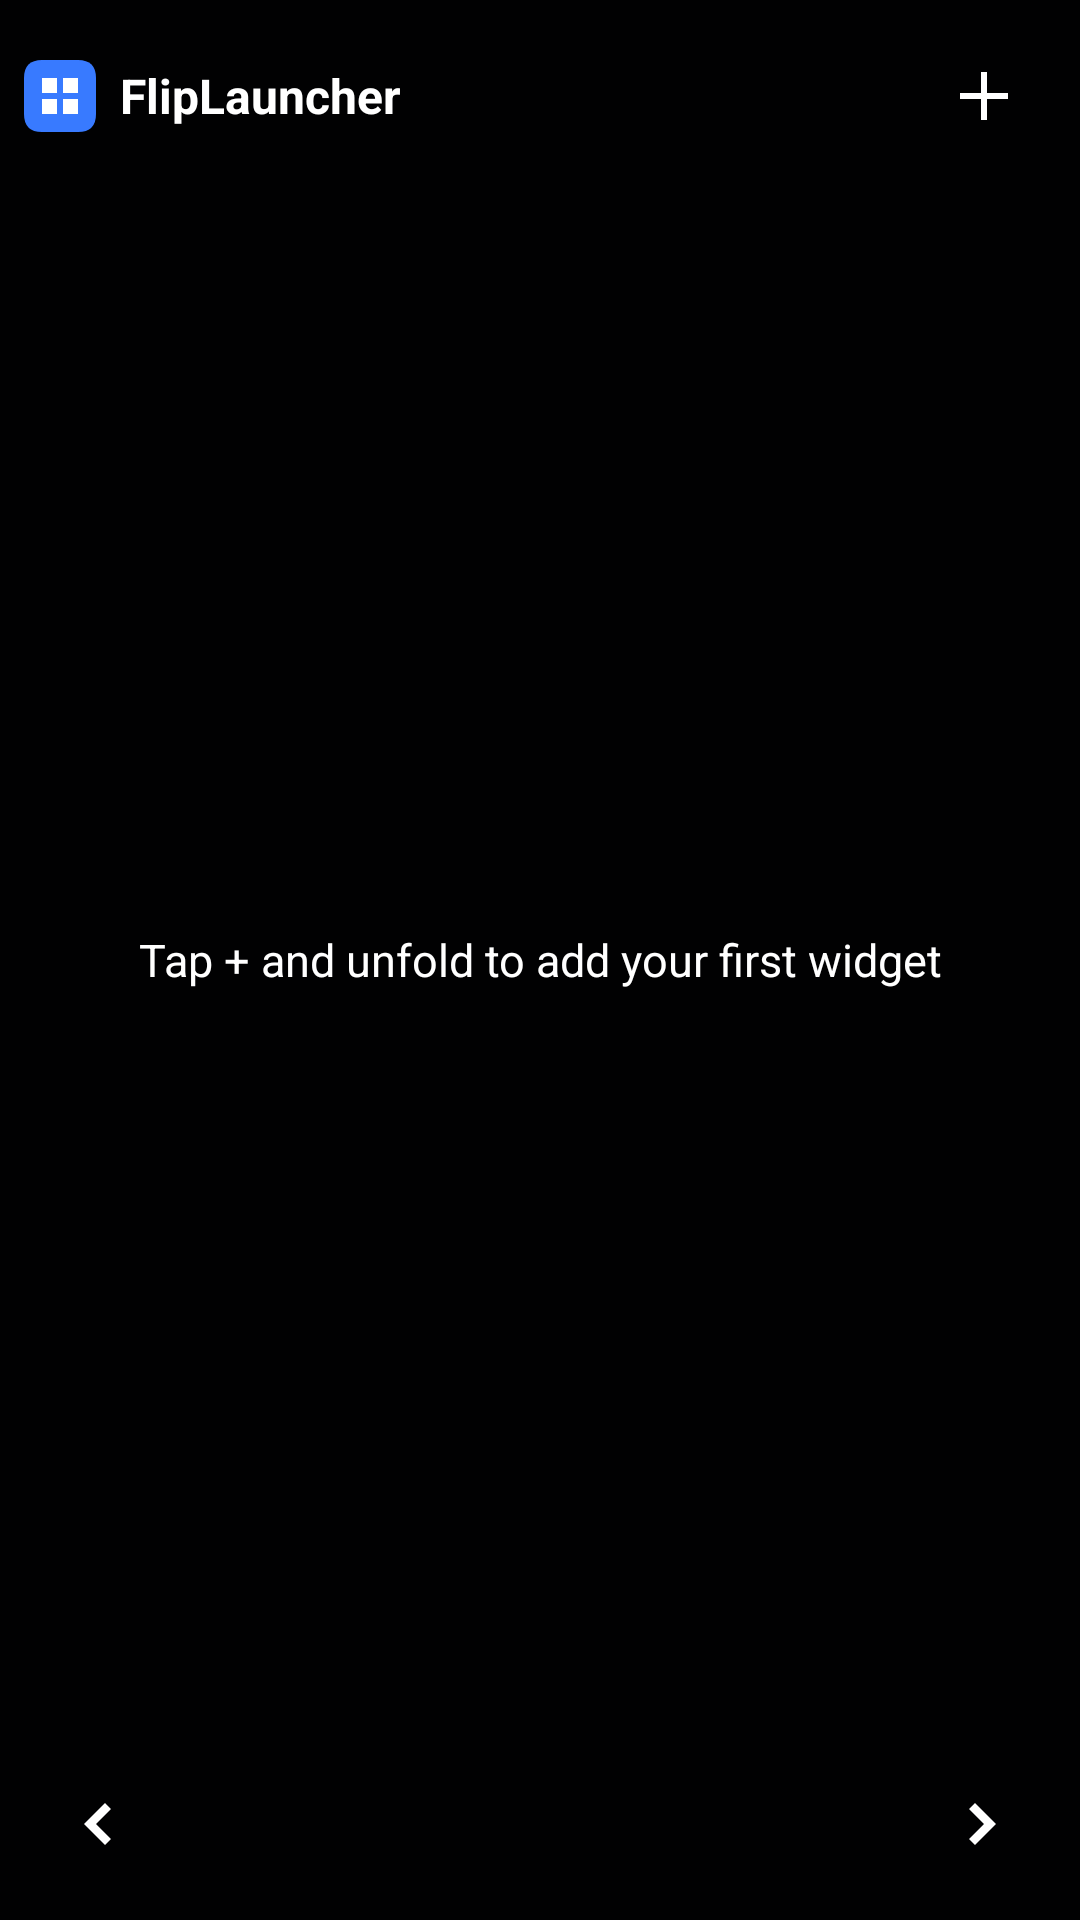

Reconstruct the res/layout file that produces this screen, plus the resources it refers to.
<!-- AndroidManifest.xml: application theme Theme.FlipLauncher -->
<!-- res/layout/activity_cover_widget_screens.xml -->
<LinearLayout xmlns:android="http://schemas.android.com/apk/res/android"
    android:id="@+id/coverWidgetRoot" android:layout_width="match_parent" android:layout_height="match_parent"
    android:orientation="vertical" android:background="@color/fl_background" android:padding="8dp">
    <LinearLayout android:layout_width="match_parent" android:layout_height="48dp"
        android:gravity="center_vertical" android:orientation="horizontal">
        <ImageView android:layout_width="24dp" android:layout_height="24dp" android:src="@drawable/ic_widget_mark"
            android:importantForAccessibility="no" />
        <TextView android:layout_width="0dp" android:layout_height="wrap_content" android:layout_weight="1"
            android:paddingStart="8dp" android:paddingEnd="0dp" android:text="@string/app_name" android:textColor="@android:color/white"
            android:textSize="16sp" android:textStyle="bold" android:singleLine="true" android:ellipsize="end" />
        <ImageButton android:id="@+id/editWidgetScreens" android:layout_width="48dp" android:layout_height="48dp"
            android:background="?android:attr/selectableItemBackgroundBorderless" android:padding="12dp" android:src="@drawable/ic_widget_add"
            android:contentDescription="@string/edit_widget_screens" />
    </LinearLayout>
    <LinearLayout android:id="@+id/dashboardShortcutStrip" android:layout_width="match_parent" android:layout_height="wrap_content"
        android:orientation="horizontal" android:visibility="gone" />
    <FrameLayout android:layout_width="match_parent" android:layout_height="0dp" android:layout_weight="1">
        <androidx.recyclerview.widget.RecyclerView android:id="@+id/coverWidgetPages" android:layout_width="match_parent"
            android:layout_height="match_parent" android:overScrollMode="never" />
        <TextView android:id="@+id/coverWidgetEmpty" android:layout_width="match_parent" android:layout_height="match_parent"
            android:gravity="center" android:padding="24dp" android:text="@string/cover_widgets_empty"
            android:textSize="15sp" android:textColor="@android:color/white" android:clickable="true" android:focusable="true" />
    </FrameLayout>
    <LinearLayout android:id="@+id/widgetPageNavigation" android:layout_width="match_parent" android:layout_height="48dp"
        android:orientation="horizontal" android:gravity="center_vertical">
        <ImageButton android:id="@+id/previousWidgetPage" android:layout_width="48dp" android:layout_height="48dp"
            android:background="?android:attr/selectableItemBackgroundBorderless" android:padding="12dp" android:src="@drawable/ic_widget_previous"
            android:contentDescription="@string/previous_widget_page" />
        <TextView android:id="@+id/widgetPageCounter" android:layout_width="0dp" android:layout_height="wrap_content"
            android:layout_weight="1" android:gravity="center" android:textSize="13sp" android:textColor="@color/fl_gray_40" />
        <ImageButton android:id="@+id/nextWidgetPage" android:layout_width="48dp" android:layout_height="48dp"
            android:background="?android:attr/selectableItemBackgroundBorderless" android:padding="12dp" android:src="@drawable/ic_widget_next"
            android:contentDescription="@string/next_widget_page" />
    </LinearLayout>
</LinearLayout>
<!-- resources referenced by this layout -->
<resources>
  <color name="fl_background">@color/fl_gray_100</color>
  <color name="fl_gray_40">#A3A3A7</color>
  <!-- drawable ic_widget_add (drawable) -->
  <vector xmlns:android="http://schemas.android.com/apk/res/android"
      android:width="24dp" android:height="24dp" android:viewportWidth="24" android:viewportHeight="24">
      <path android:fillColor="#FFFFFF" android:pathData="M11,4L13,4L13,11L20,11L20,13L13,13L13,20L11,20L11,13L4,13L4,11L11,11Z" />
  </vector>
  <!-- drawable ic_widget_mark (drawable) -->
  <vector xmlns:android="http://schemas.android.com/apk/res/android"
      android:width="24dp" android:height="24dp" android:viewportWidth="24" android:viewportHeight="24">
      <path android:fillColor="#387AFF" android:pathData="M6,0L18,0Q24,0 24,6L24,18Q24,24 18,24L6,24Q0,24 0,18L0,6Q0,0 6,0Z" />
      <path android:fillColor="#FFFFFF" android:pathData="M6,6L11,6L11,11L6,11ZM13,6L18,6L18,11L13,11ZM6,13L11,13L11,18L6,18ZM13,13L18,13L18,18L13,18Z" />
  </vector>
  <!-- drawable ic_widget_next (drawable) -->
  <vector xmlns:android="http://schemas.android.com/apk/res/android"
      android:width="24dp" android:height="24dp" android:viewportWidth="24" android:viewportHeight="24" android:autoMirrored="true">
      <path android:fillColor="#FFFFFF" android:pathData="M9,5L16,12L9,19L7,17L12,12L7,7Z" />
  </vector>
  <!-- drawable ic_widget_previous (drawable) -->
  <vector xmlns:android="http://schemas.android.com/apk/res/android"
      android:width="24dp" android:height="24dp" android:viewportWidth="24" android:viewportHeight="24" android:autoMirrored="true">
      <path android:fillColor="#FFFFFF" android:pathData="M15,5L8,12L15,19L17,17L12,12L17,7Z" />
  </vector>
  <string name="app_name">FlipLauncher</string>
  <string name="cover_widgets_empty">Tap + and unfold to add your first widget</string>
  <string name="edit_widget_screens">Edit apps and widgets on the phone</string>
  <string name="next_widget_page">Next widget screen</string>
  <string name="previous_widget_page">Previous widget screen</string>
  <style name="Theme.FlipLauncher" parent="Theme.Material3.DayNight.NoActionBar">
          <item name="android:windowBackground">@color/fl_background</item>
          <item name="android:statusBarColor">@android:color/transparent</item>
          <item name="android:navigationBarColor">@android:color/transparent</item>
          <item name="android:windowLightStatusBar">false</item>
          <item name="colorPrimary">@color/fl_primary</item>
          <item name="colorOnPrimary">@color/fl_gray_01</item>
          <item name="android:colorBackground">@color/fl_background</item>
          <item name="colorSurface">@color/fl_surface</item>
          <item name="colorOnSurface">@color/fl_on_background</item>
      </style>
  <color name="fl_gray_100">#010102</color>
  <color name="fl_primary">#387AFF</color>
  <color name="fl_gray_01">#FCFCFF</color>
  <color name="fl_surface">@color/fl_gray_95</color>
  <color name="fl_on_background">@color/fl_gray_01</color>
  <color name="fl_gray_95">#17171A</color>
</resources>
